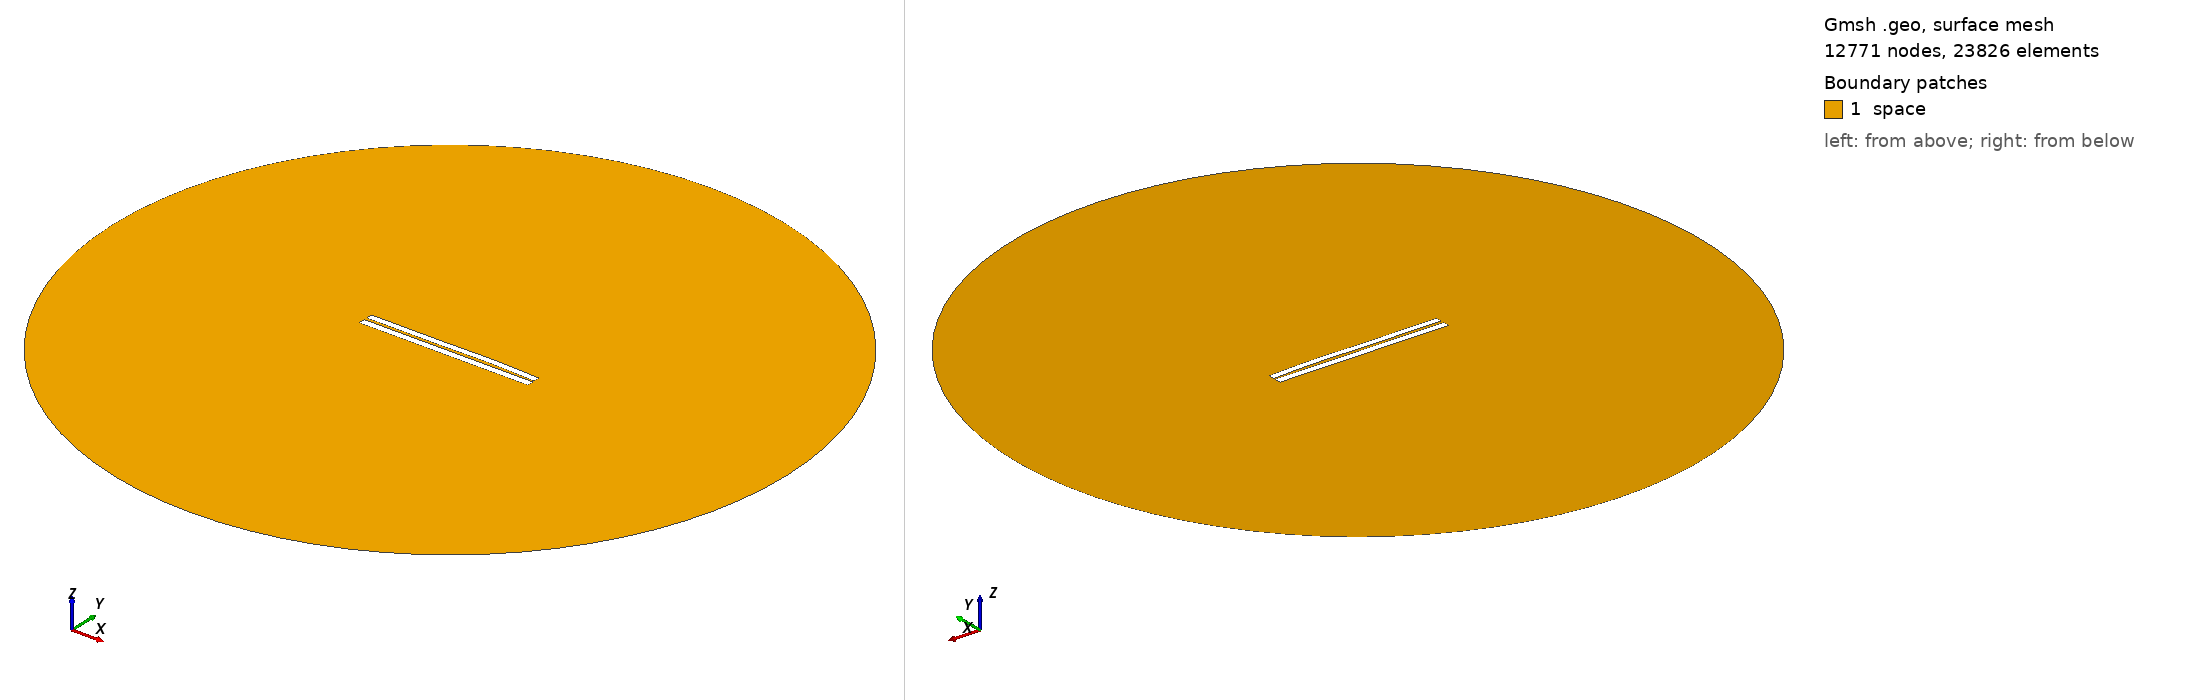

Gmsh geometry script, surface-meshed: 12771 nodes, 23826 surface elements. Boundary patches (legend numbers): 1 space. Left view from above one corner, right view from below the opposite corner. Legend entries are the model's physical surfaces. The drawing asked Gmsh for element sizes between 1% and 20% of the model's largest extent; the script's own settings can give other sizes.

=== 3354.geo (drawn) ===
//---------------------------------------
// Geometry kernel
//---------------------------------------

SetFactory("OpenCASCADE");



//---------------------------------------
// Parameters of the geometry
//---------------------------------------

// Overetch of the upper plate
overetch = 0.125;

// Distance between the plates
distance = 1.5;

// Discretization over the x axis (for the deformation)
nx = 50; 

// Length of the plate
L = 100 - overetch; 

// Number of modes
n = 4; 

// 1st mode coefficient
coeff(1) = -0.075;
beta(1) = 0.596864 * 3.1415926535 / L;

// 2nd mode coefficient
coeff(2) = 0.15;
beta(2) = 1.49418 * 3.1415926535 / L;

// 3rd mode coefficient
coeff(3) = -0.15;
beta(3) = 2.50025 * 3.1415926535 / L;

// 4th mode coefficient
coeff(4) = 0.07499999999999998;
beta(4) = 3.49999 * 3.1415926535 / L;



//---------------------------------------
// Upper plate (deformed rectangle)
//---------------------------------------

// Coordiantes of the upper plate
xmin = -50;
xmax = 50 - overetch;

// Height of the upper plate
yheight = 4 - 2 * overetch;

// Indexes of the points
UpperID[] = {};
LowerID[] = {};
LeftID[] = {};
RightID[] = {};

// Point index
p = 1;

// Horizontal edges
For i In {1:nx}
    x = xmin + (i-1)*(xmax - xmin)/(nx-1);

    y_bottom = distance / 2 + overetch;
    For j In {1:n}
        C = (Cosh(beta(j)*L) + Cos(beta(j)*L)) / (Sinh(beta(j)*L) + Sin(beta(j)*L));
        y_bottom  = y_bottom + coeff(j) * (Cosh(beta(j)*(x+50)) - Cos(beta(j)*(x+50)) - C * (Sinh(beta(j)*(x+50)) - Sin(beta(j)*(x+50))));
    EndFor

    y_top = y_bottom + yheight;

    Point(p) = {x, y_top, 0, 1.0};
    UpperID[i] = p;
    p = p + 1;

    Point(p) = {x, y_bottom, 0, 1.0};
    LowerID[i] = p;
    p = p + 1;
EndFor

// Create point lists
UpperPts[] = {}; LowerPts[] = {};
For i In {1:nx}
  UpperPts[] += {UpperID[i]};
  LowerPts[] += {LowerID[i]};
EndFor

// Build splines
Spline(1) = {UpperPts[]};
Spline(2) = {LowerPts[]};
Line(3) = {LowerPts[nx-1], UpperPts[nx-1]};
Line(4) = {LowerPts[0], UpperPts[0]};

// Build the plane surface
Curve Loop(1) = {2, 3, -1, -4};
Plane Surface(1) = {1};



//---------------------------------------
// Lower plate (rectangle)
//---------------------------------------

// Vertices
Point(1001) = {-50, -1, 0, 1.0};
Point(1002) = { 50, -1, 0, 1.0};
Point(1003) = { 50,  -5, 0, 1.0};
Point(1004) = {-50,  -5, 0, 1.0};

// Edges
Line(5) = {1001, 1002};
Line(6) = {1002, 1003};
Line(7) = {1003, 1004};
Line(8) = {1004, 1001};

// Plane surface
Line Loop(2) = {5, 6, 7, 8};
Plane Surface(2) = {2}; 



//---------------------------------------
// Outer (fictious) boundary
//---------------------------------------

// Points
Point(1005) = {0, 0, 0};       // Center
Point(1006) = {200, 0, 0};     // Start point
Point(1007) = {0, 200, 0};     // 90 degrees
Point(1008) = {-200, 0, 0};    // 180 degrees
Point(1009) = {0, -200, 0};    // 270 degrees

// Circle arcs (each needs start, center, end)
Circle(9) = {1006, 1005, 1007};
Circle(10) = {1007, 1005, 1008};
Circle(11) = {1008, 1005, 1009};
Circle(12) = {1009, 1005, 1006};

// Plane surface for the entire domain
Curve Loop(3) = {9, 10, 11, 12};
Surface(3) = {3};

// Subtract the plates from the whole domain to obtain the actual domain where we want to solve the equations
BooleanDifference{ Surface{3}; Delete; }{ Surface{1}; Surface{2}; Delete; }




//---------------------------------------
// Transfinite Lines/Curves
//---------------------------------------

// Set the number of points on the boundaries
r = 7;

// Plates
Transfinite Curve {1, 2} = 50*r Using Progression 1;
Transfinite Curve {3, 4} = 2*r Using Progression 1;
Transfinite Line {5, 7} = 50*r Using Progression 1;
Transfinite Line {6, 8} = 2*r Using Progression 1;

// Outer boundary
Transfinite Line {9, 10, 11, 12} = 20 Using Progression 1;



//---------------------------------------
// Physical groups
//---------------------------------------                

// Physical curves (boundaries)
Physical Line("force_segment", 10) = {2};
Physical Line("upper_plate", 11) = {1, 3, 4};
Physical Line("lower_plate", 12) = {5, 6, 7, 8};
Physical Line("boundary", 20) = {9, 10, 11, 12};

// Physical Surfaces
Physical Surface("space", 30) = {3};



//---------------------------------------
// 6. Generate the Mesh
//---------------------------------------

// 2D mesh generation
Mesh 2;
